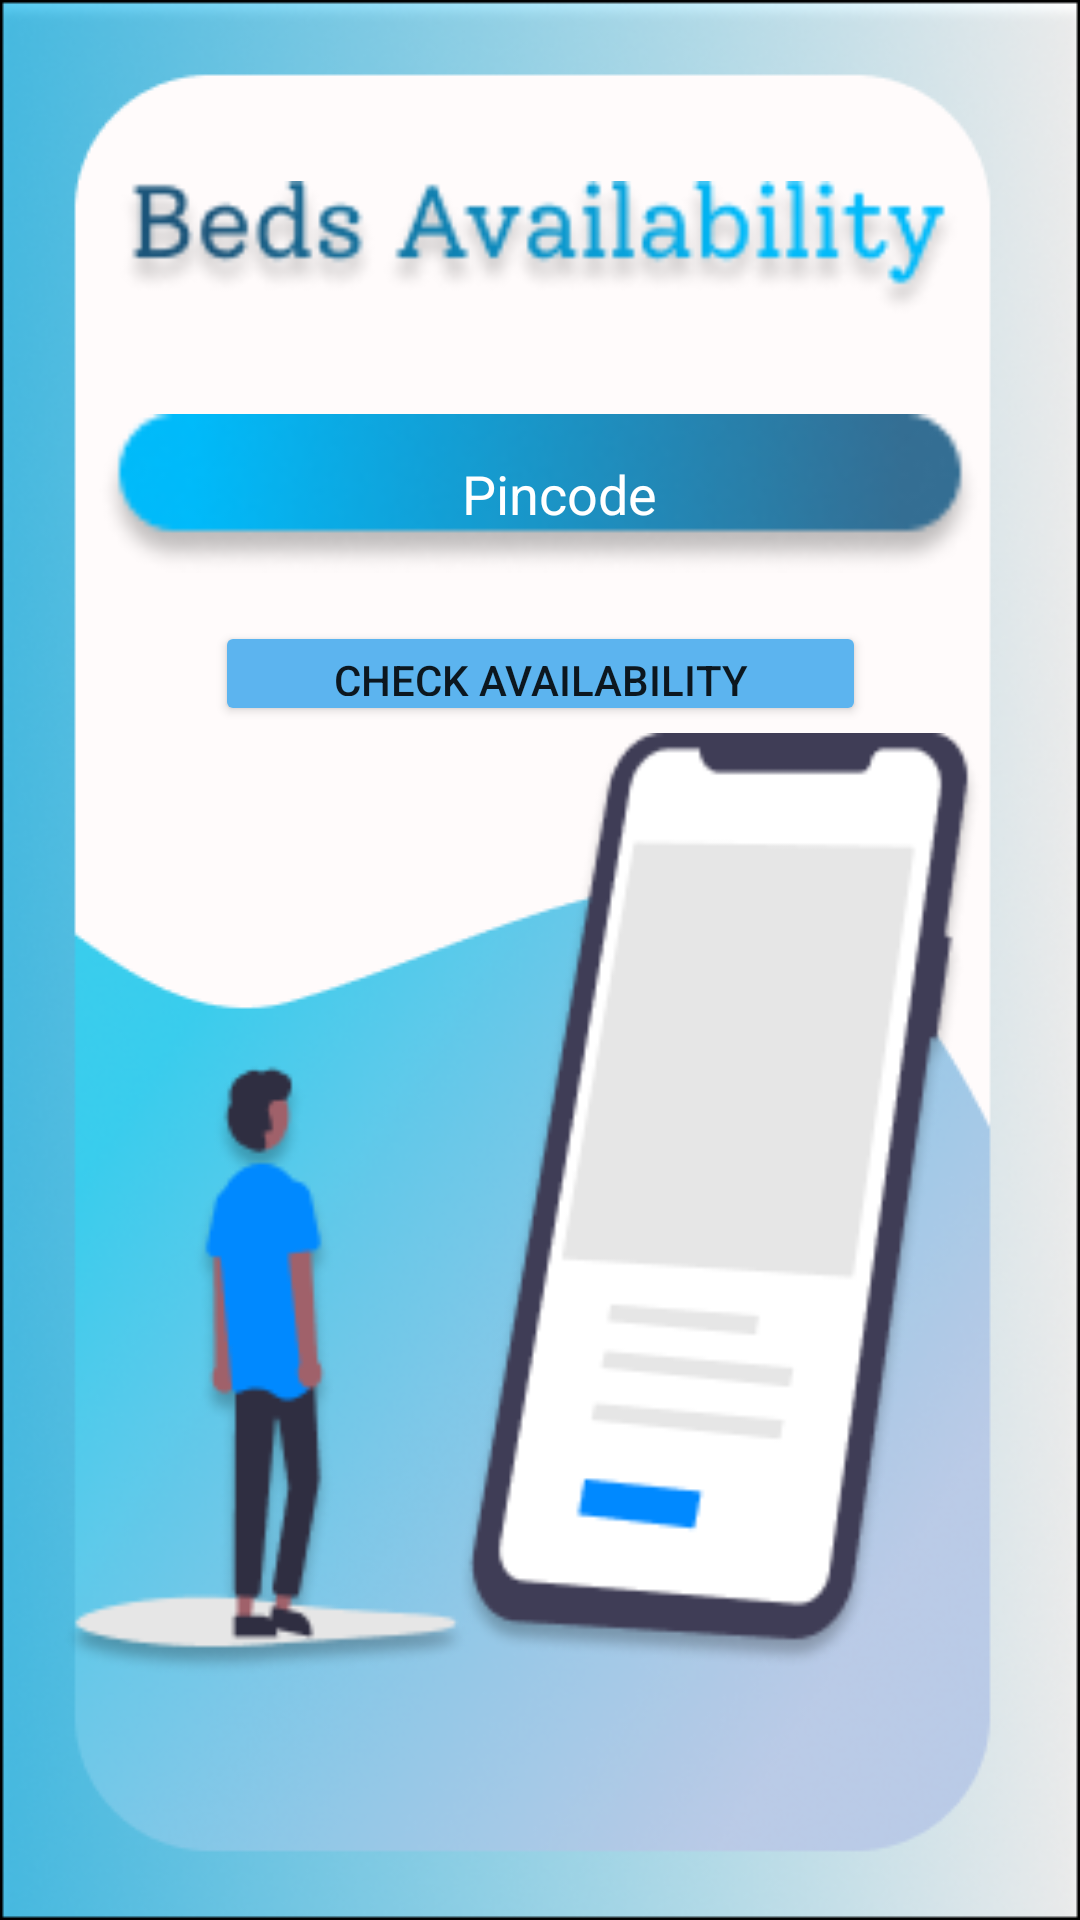

Android layout source for this screen:
<!-- AndroidManifest.xml: application theme Theme.PandemicShootout -->
<!-- res/layout/activity_beds.xml -->
<?xml version="1.0" encoding="utf-8"?>
<androidx.constraintlayout.widget.ConstraintLayout xmlns:android="http://schemas.android.com/apk/res/android"
    xmlns:app="http://schemas.android.com/apk/res-auto"
    xmlns:tools="http://schemas.android.com/tools"
    android:layout_width="match_parent"
    android:layout_height="match_parent"
    android:background="@drawable/g8"
    tools:context=".Beds">

    <ImageView
        android:id="@+id/imageView"
        android:layout_width="307dp"
        android:layout_height="325dp"
        android:layout_marginBottom="76dp"
        app:layout_constraintBottom_toBottomOf="parent"
        app:layout_constraintEnd_toEndOf="parent"
        app:layout_constraintHorizontal_bias="0.384"
        app:layout_constraintStart_toStartOf="parent"
        app:srcCompat="@drawable/g6" />

    <Button
        android:id="@+id/button3"
        android:layout_width="217dp"
        android:layout_height="35dp"
        android:layout_marginTop="16dp"
        android:backgroundTint="#5CB4EF"
        android:text="Check Availability"
        app:layout_constraintEnd_toEndOf="parent"
        app:layout_constraintStart_toStartOf="parent"
        app:layout_constraintTop_toBottomOf="@+id/editTextTextPersonName2" />


    <EditText
        android:id="@+id/editTextTextPersonName2"
        android:layout_width="294dp"
        android:layout_height="53dp"
        android:layout_marginTop="16dp"
        android:background="@drawable/r22"
        android:ems="10"
        android:gravity="center"
        android:hint="Pincode"
        android:inputType="number"
        android:paddingStart="13dp"
        android:textColor="#FDFCFC"
        android:textColorHint="#FFFFFF"
        android:textSize="18sp"
        app:layout_constraintEnd_toEndOf="parent"
        app:layout_constraintStart_toStartOf="parent"
        app:layout_constraintTop_toBottomOf="@+id/imageView14" />

    <ImageView
        android:id="@+id/imageView14"
        android:layout_width="283dp"
        android:layout_height="78dp"
        android:layout_marginTop="44dp"
        app:layout_constraintEnd_toEndOf="parent"
        app:layout_constraintStart_toStartOf="parent"
        app:layout_constraintTop_toTopOf="parent"
        app:srcCompat="@drawable/ba1"/>
</androidx.constraintlayout.widget.ConstraintLayout>
<!-- resources referenced by this layout -->
<resources>
  <!-- drawable ba1: png bitmap (drawable, 9684 bytes) -->
  <!-- drawable g6: png bitmap (drawable, 17595 bytes) -->
  <!-- drawable g8: png bitmap (drawable, 120369 bytes) -->
  <!-- drawable r22: png bitmap (drawable, 4815 bytes) -->
  <style name="Theme.PandemicShootout" parent="Theme.MaterialComponents.DayNight.NoActionBar">
          
          <item name="colorPrimary">@color/black</item>
          <item name="colorPrimaryVariant">@color/black</item>
          <item name="colorOnPrimary">@color/white</item>
          
          <item name="colorSecondary">@color/teal_200</item>
          <item name="colorSecondaryVariant">@color/teal_700</item>
          <item name="colorOnSecondary">@color/black</item>
          
          <item name="android:statusBarColor" tools:targetApi="l">?attr/colorPrimaryVariant</item>
          
      </style>
  <!-- not gathered from this repository: default colours our renderer supplied (Android Studio template values) -->
  <color name="teal_200">#FF03DAC5</color>
  <color name="teal_700">#FF018786</color>
  <color name="black">#FF000000</color>
  <color name="white">#FFFFFFFF</color>
</resources>
